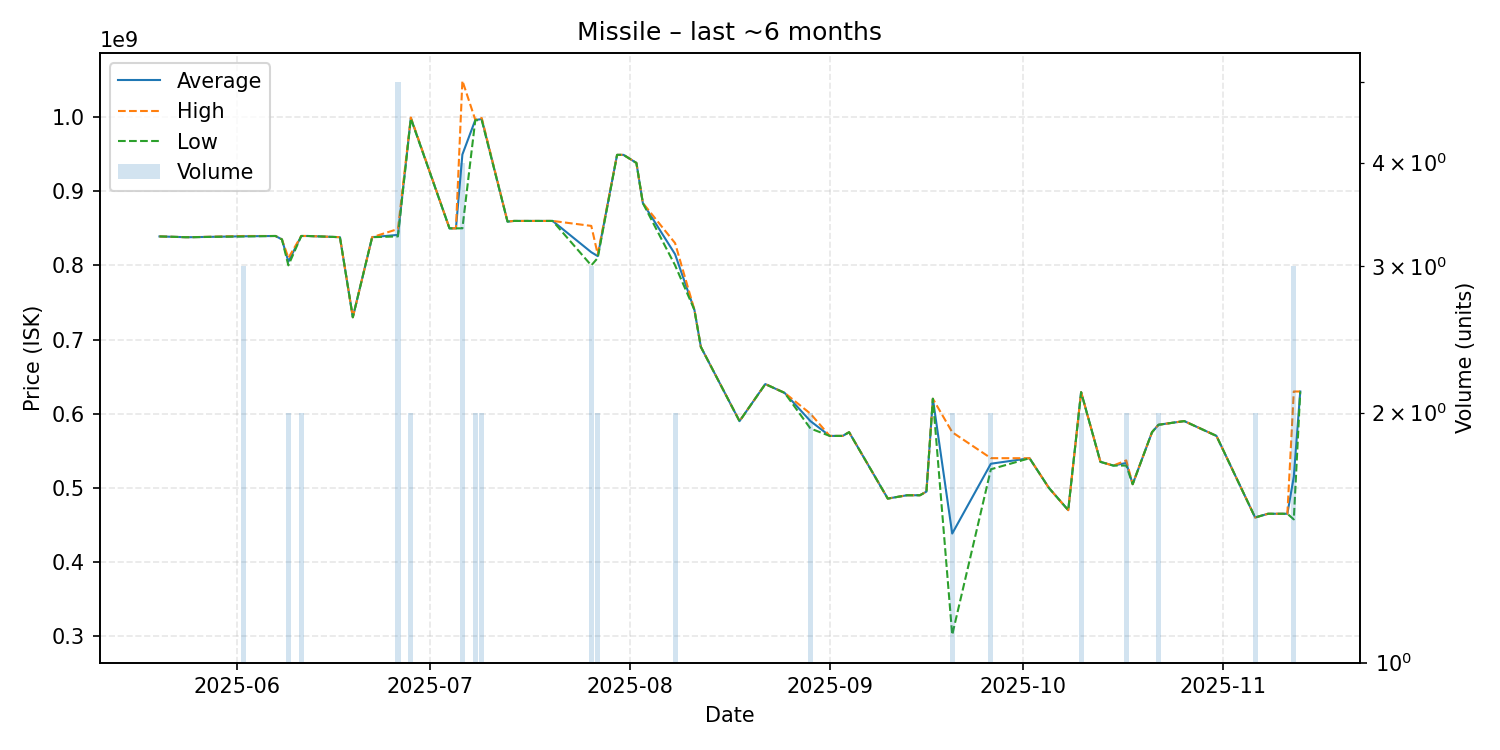

Data behind this chart, as committed beside it:
date, average, highest, lowest, order_count, volume
2025-05-20, 839000000, 839000000, 839000000, 1, 1
2025-05-24, 838000000, 838000000, 838000000, 1, 1
2025-05-25, 838000000, 838000000, 838000000, 1, 1
2025-06-02, 839200000, 839600000, 839000000, 3, 3
2025-06-07, 839600000, 839600000, 839600000, 1, 1
2025-06-08, 835000000, 835000000, 835000000, 1, 1
2025-06-09, 805000000, 810000000, 800000000, 2, 2
2025-06-11, 839600000, 839600000, 839600000, 2, 2
2025-06-12, 839600000, 839600000, 839600000, 1, 1
2025-06-17, 838000000, 838000000, 838000000, 1, 1
2025-06-19, 730000000, 730000000, 730000000, 1, 1
2025-06-22, 838000000, 838000000, 838000000, 1, 1
2025-06-26, 841080000, 849000000, 839050000, 4, 5
2025-06-28, 998700000, 999400000, 998000000, 2, 2
2025-07-04, 849900000, 849900000, 849900000, 1, 1
2025-07-05, 849900000, 849900000, 849900000, 1, 1
2025-07-06, 949475000, 1049000000, 849950000, 3, 4
2025-07-08, 996000000, 996300000, 995700000, 2, 2
2025-07-09, 997250000, 998700000, 995800000, 2, 2
2025-07-13, 859000000, 859000000, 859000000, 1, 1
2025-07-14, 859900000, 859900000, 859900000, 1, 1
2025-07-16, 859900000, 859900000, 859900000, 1, 1
2025-07-17, 859900000, 859900000, 859900000, 1, 1
2025-07-19, 859900000, 859900000, 859900000, 1, 1
2025-07-20, 859900000, 859900000, 859900000, 1, 1
2025-07-26, 817700000, 853200000, 799950000, 3, 3
2025-07-27, 812450000, 814900000, 810000000, 2, 2
2025-07-30, 949000000, 949000000, 949000000, 1, 1
2025-07-31, 949000000, 949000000, 949000000, 1, 1
2025-08-02, 938100000, 938100000, 938100000, 1, 1
2025-08-03, 884000000, 884000000, 884000000, 1, 1
2025-08-08, 815000000, 830000000, 800000000, 2, 2
2025-08-11, 740000000, 740000000, 740000000, 1, 1
2025-08-12, 690000000, 690000000, 690000000, 1, 1
2025-08-18, 589900000, 589900000, 589900000, 1, 1
2025-08-22, 639900000, 639900000, 639900000, 1, 1
2025-08-25, 628000000, 628000000, 628000000, 1, 1
2025-08-29, 590000000, 600000000, 580000000, 2, 2
2025-09-01, 570000000, 570000000, 570000000, 1, 1
2025-09-03, 570000000, 570000000, 570000000, 1, 1
2025-09-04, 575000000, 575000000, 575000000, 1, 1
2025-09-10, 485500000, 485500000, 485500000, 1, 1
2025-09-13, 490000000, 490000000, 490000000, 1, 1
2025-09-14, 490000000, 490000000, 490000000, 1, 1
2025-09-15, 490000000, 490000000, 490000000, 1, 1
2025-09-16, 494900000, 494900000, 494900000, 1, 1
2025-09-17, 620100000, 620100000, 620100000, 1, 1
2025-09-20, 438350000, 575000000, 301700000, 2, 2
2025-09-26, 532500000, 540000000, 525000000, 2, 2
2025-10-02, 539900000, 539900000, 539900000, 1, 1
2025-10-05, 499900000, 499900000, 499900000, 1, 1
2025-10-08, 469900000, 469900000, 469900000, 1, 1
2025-10-10, 629000000, 629000000, 629000000, 2, 2
2025-10-13, 535000000, 535000000, 535000000, 1, 1
2025-10-15, 530000000, 530000000, 530000000, 1, 1
2025-10-17, 533500000, 537000000, 530000000, 2, 2
2025-10-18, 504900000, 504900000, 504900000, 1, 1
2025-10-21, 575000000, 575000000, 575000000, 1, 1
2025-10-22, 585000000, 585000000, 585000000, 2, 2
2025-10-26, 590000000, 590000000, 590000000, 1, 1
... 7 more rows
